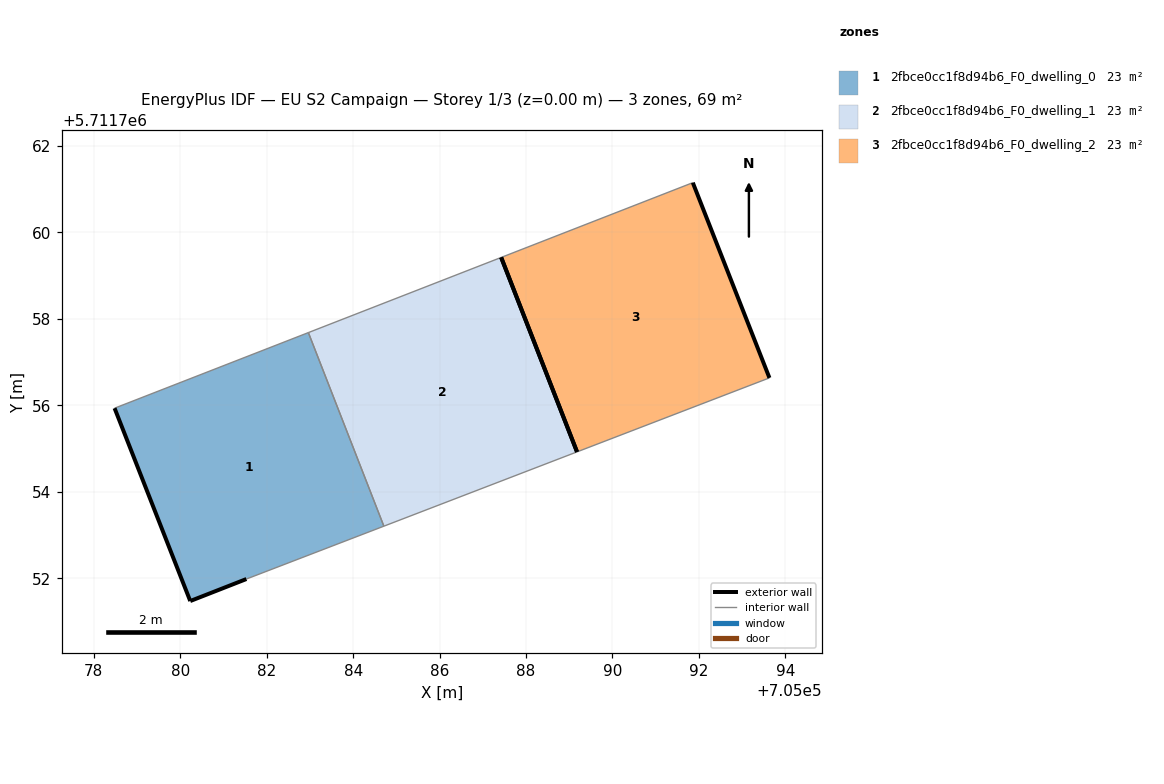
=== STOREY PLAN SPEC (per zone: floor XY polygon, exterior-wall plan segments, windows/doors) ===
zone 1: 2fbce0cc1f8d94b6_F0_dwelling_0  (23.1 m²)
  floor: (705084.71, 5711753.21) (705082.96, 5711757.68) (705078.48, 5711755.93) (705080.23, 5711751.47) (705081.53, 5711751.98)
  exterior wall: (705081.53, 5711751.98) – (705080.23, 5711751.47)  [1.4 m]
  exterior wall: (705080.23, 5711751.47) – (705078.48, 5711755.93)  [4.8 m]
  interior walls: 3
zone 2: 2fbce0cc1f8d94b6_F0_dwelling_1  (23.1 m²)
  floor: (705089.18, 5711754.92) (705087.43, 5711759.42) (705082.96, 5711757.68) (705084.71, 5711753.21)
  exterior wall: (705087.42, 5711759.42) – (705089.18, 5711754.92)  [4.8 m]
  interior walls: 3
zone 3: 2fbce0cc1f8d94b6_F0_dwelling_2  (23.1 m²)
  floor: (705093.63, 5711756.64) (705091.86, 5711761.15) (705087.43, 5711759.42) (705089.18, 5711754.92)
  exterior wall: (705091.86, 5711761.15) – (705093.63, 5711756.64)  [4.9 m]
  exterior wall: (705089.18, 5711754.92) – (705087.43, 5711759.42)  [4.8 m]
  interior walls: 2

=== DERIVED (storey summary) ===
Building: EU S2 Campaign
Storey: 1 of 3  (floor level z = 0.00 m)
Storey gross floor area: 69.2 m²
Zones on this storey: 3
  - 2fbce0cc1f8d94b6_F0_dwelling_0: floor 23.1 m²; exterior wall 6.2 m (18.6 m²); WWR 0.0%
  - 2fbce0cc1f8d94b6_F0_dwelling_1: floor 23.1 m²; exterior wall 4.8 m (14.5 m²); WWR 0.0%
  - 2fbce0cc1f8d94b6_F0_dwelling_2: floor 23.1 m²; exterior wall 9.7 m (29.0 m²); WWR 0.0%
Zone adjacency (shared interzone walls):
  - 2fbce0cc1f8d94b6_F0_dwelling_0 ↔ 2fbce0cc1f8d94b6_F0_dwelling_1